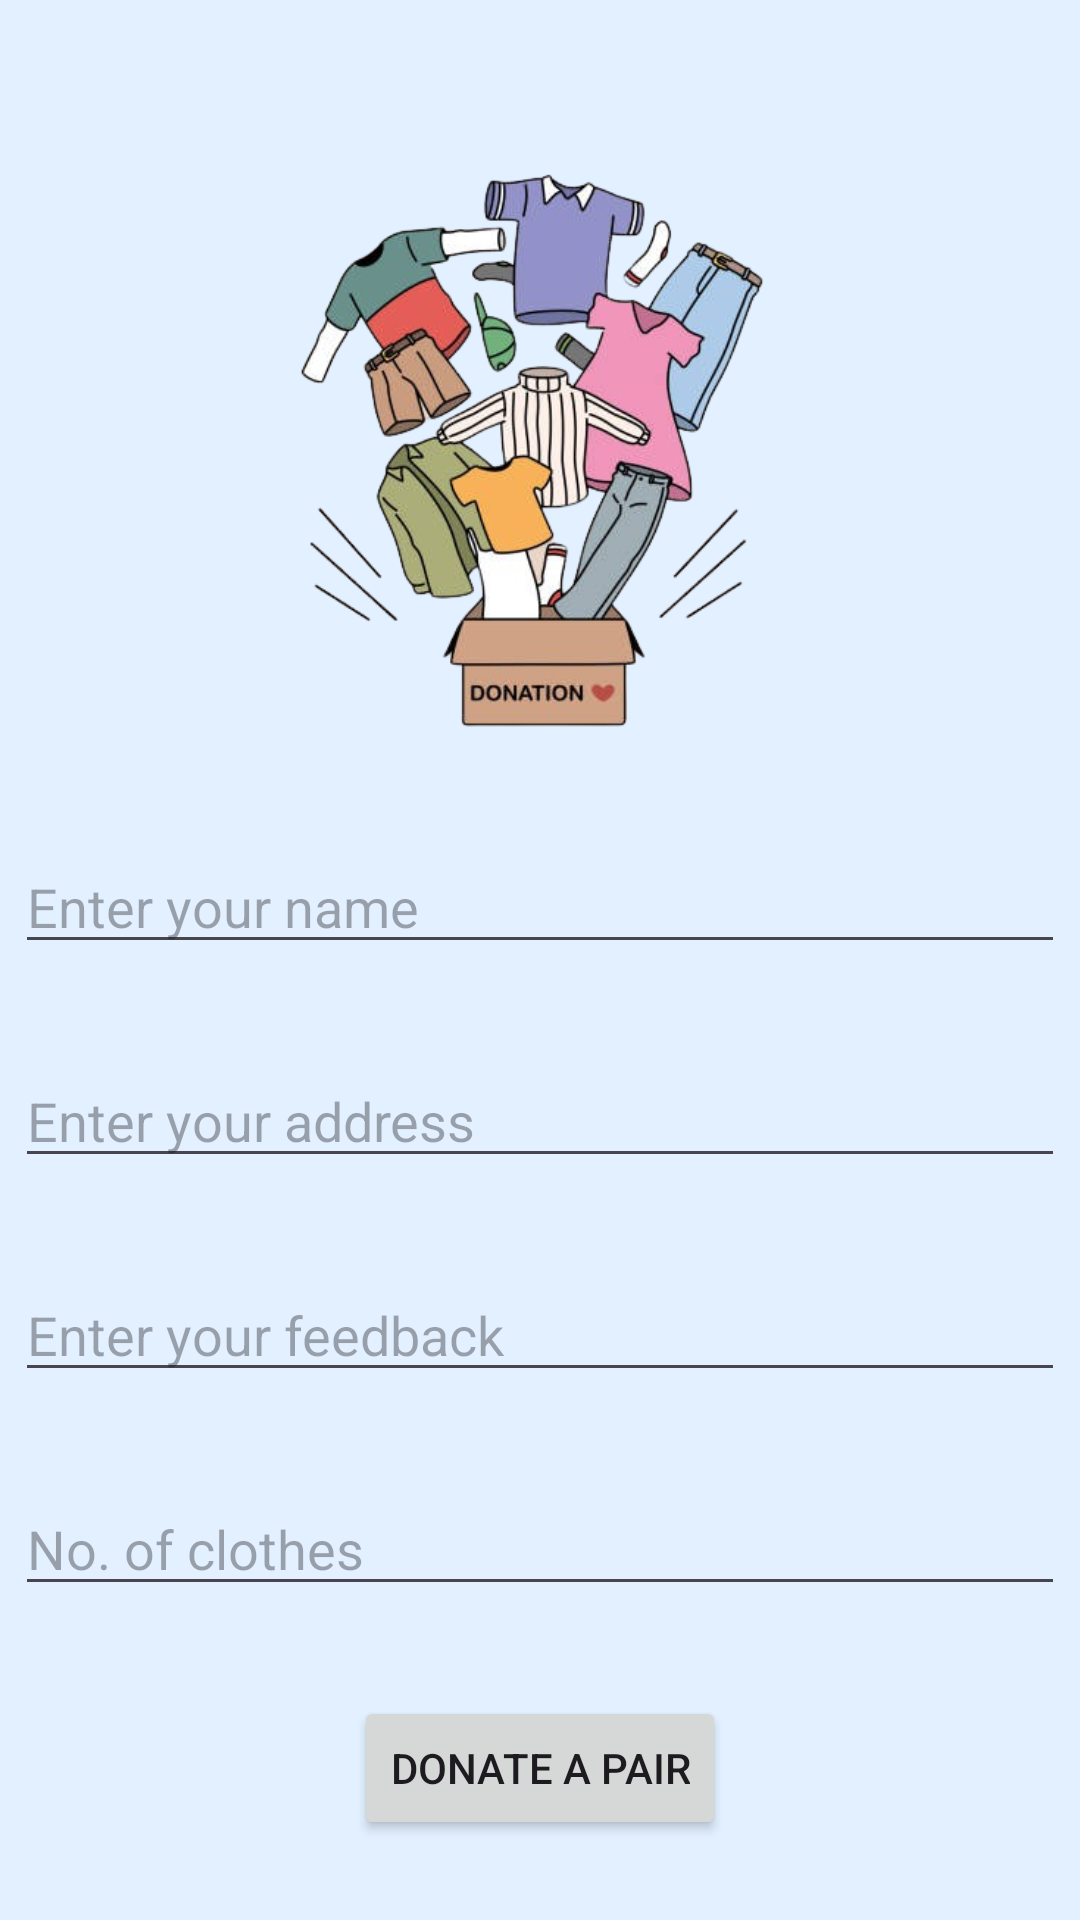

Reconstruct the res/layout file that produces this screen, plus the resources it refers to.
<!-- AndroidManifest.xml: application theme Theme.New_project -->
<!-- res/layout/activity_donate_clothes.xml -->
<?xml version="1.0" encoding="utf-8"?>
<RelativeLayout xmlns:android="http://schemas.android.com/apk/res/android"
    android:layout_width="match_parent"
    android:layout_height="match_parent"

    android:background="#E2F0FF">

    <ImageView
        android:layout_centerHorizontal="true"
        android:id="@+id/image_donate_clothes"
        android:layout_marginTop="50dp"
        android:layout_width="400dp"
        android:layout_height="200dp"
        android:src="@drawable/donate_clothes_page">

    </ImageView>


    <EditText
        android:layout_below="@id/image_donate_clothes"
        android:layout_marginTop="30dp"
        android:layout_centerHorizontal="true"
        android:id="@+id/editTextName"
        android:layout_width="350dp"
        android:layout_height="wrap_content"
        android:hint="Enter your name" />

    
    <EditText
        android:id="@+id/editTextAddress"
        android:layout_marginTop="30dp"
        android:layout_below="@id/editTextName"
        android:layout_centerHorizontal="true"
        android:layout_width="350dp"
        android:layout_height="wrap_content"
        android:hint="Enter your address" />

    <EditText
        android:id="@+id/feedback"
        android:layout_marginTop="30dp"
        android:layout_below="@id/editTextAddress"
        android:layout_centerHorizontal="true"
        android:layout_width="350dp"
        android:layout_height="wrap_content"
        android:hint="Enter your feedback" />


    
    <EditText
        android:id="@+id/editbook"
        android:layout_marginTop="30dp"
        android:layout_below="@id/feedback"
        android:layout_width="350dp"
        android:layout_centerHorizontal="true"
        android:layout_height="wrap_content"
        android:hint="No. of clothes"
        android:inputType="numberDecimal" />


    <Button
        android:id="@+id/clothessharing"
        android:layout_below="@+id/editbook"
        android:layout_marginTop="30dp"
        android:layout_centerHorizontal="true"
        android:layout_width="wrap_content"
        android:layout_height="wrap_content"
        android:text="Donate a Pair" />

</RelativeLayout>
<!-- resources referenced by this layout -->
<resources>
  <!-- drawable donate_clothes_page: png bitmap (drawable, 171986 bytes) -->
  <style name="Theme.New_project" parent="Base.Theme.New_project" />
  <style name="Base.Theme.New_project" parent="Theme.Material3.DayNight.NoActionBar">
          
          
      </style>
</resources>
